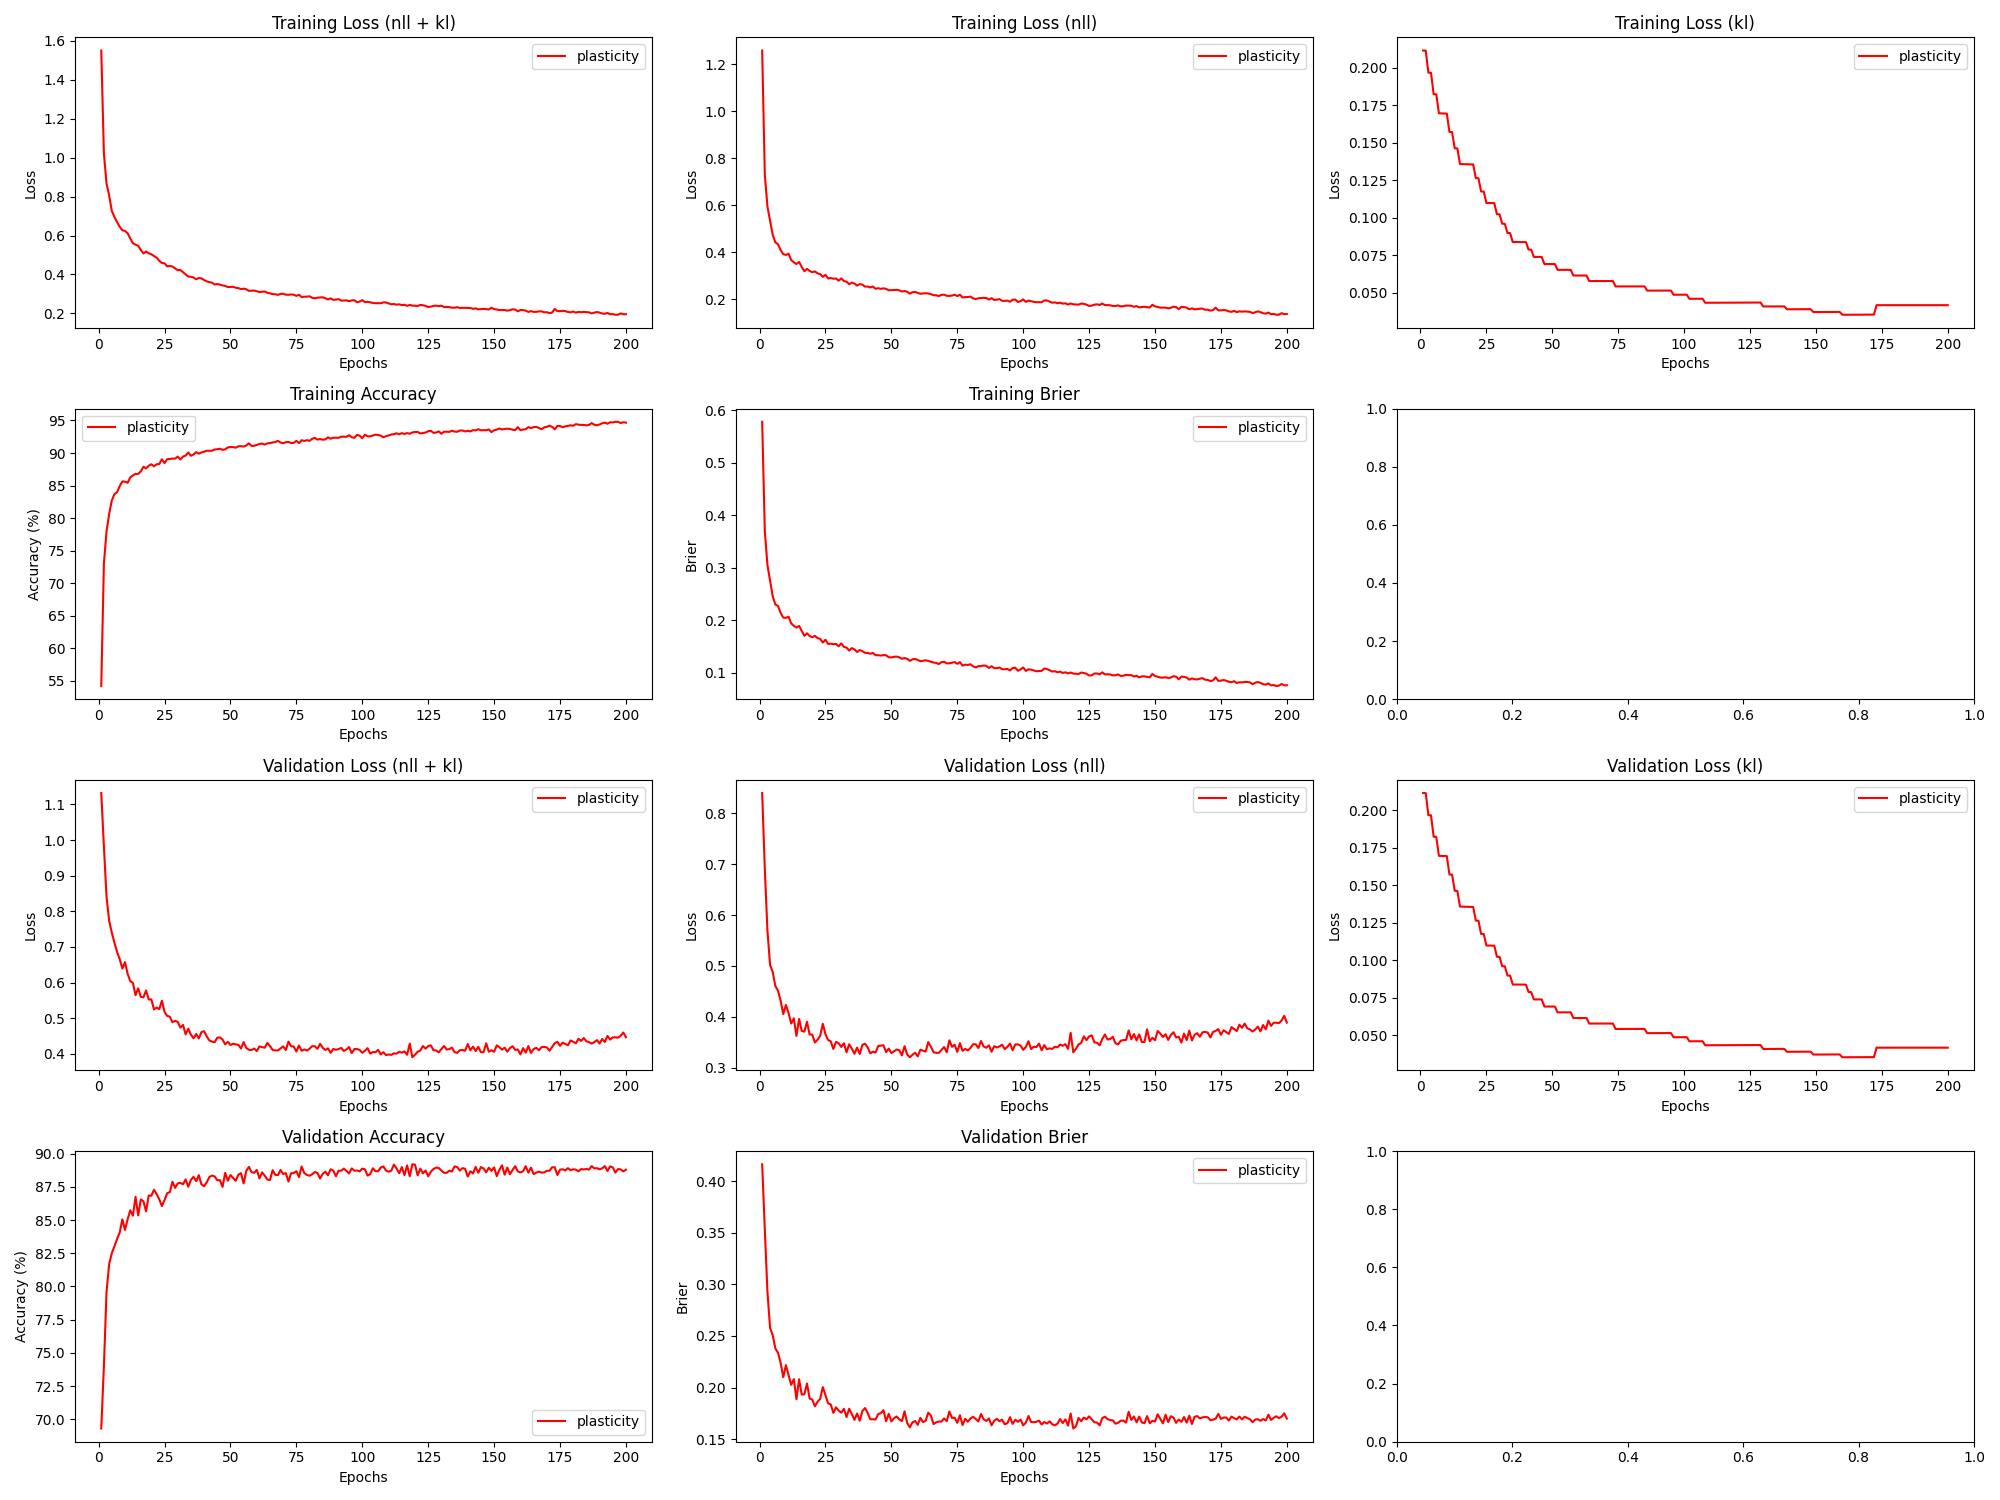

Source data for this figure (header and first rows):
epoch, train_loss_total, train_loss_nll, train_loss_kl, train_loss_penalty, train_acc, train_brier, val_loss_total, val_loss_nll, val_loss_kl, val_loss_penalty, val_acc, val_brier, param_count
1, 1.551, 1.259, 0.2113, 0.08039, 54.21, 0.5779, 1.132, 0.8402, 0.2113, 0.08039, 69.32, 0.4164, 803860
2, 1.022, 0.7302, 0.2113, 0.08039, 73, 0.3701, 0.9825, 0.6908, 0.2113, 0.08039, 73.98, 0.353, 803860
3, 0.8666, 0.5952, 0.1966, 0.07486, 77.96, 0.305, 0.8404, 0.569, 0.1966, 0.07486, 79.59, 0.2927, 748612
4, 0.8062, 0.5348, 0.1965, 0.07486, 80.66, 0.2749, 0.7731, 0.5018, 0.1965, 0.07486, 81.69, 0.2578, 748612
5, 0.7265, 0.4748, 0.1823, 0.06951, 82.7, 0.2457, 0.7398, 0.4881, 0.1822, 0.06951, 82.51, 0.2507, 695092
6, 0.695, 0.4433, 0.1822, 0.06951, 83.69, 0.2301, 0.712, 0.4603, 0.1822, 0.06951, 83.03, 0.2379, 695092
7, 0.669, 0.4347, 0.1695, 0.06475, 83.99, 0.2275, 0.6856, 0.4514, 0.1695, 0.06475, 83.57, 0.2337, 647550
8, 0.6447, 0.4104, 0.1695, 0.06475, 84.92, 0.214, 0.6656, 0.4314, 0.1694, 0.06475, 84.07, 0.224, 647550
9, 0.6271, 0.3929, 0.1694, 0.06475, 85.64, 0.2054, 0.6393, 0.4052, 0.1694, 0.06475, 85.05, 0.21, 647550
10, 0.6237, 0.3896, 0.1693, 0.06475, 85.6, 0.2047, 0.6572, 0.4231, 0.1693, 0.06475, 84.25, 0.2217, 647550
11, 0.6118, 0.3946, 0.1571, 0.06015, 85.42, 0.207, 0.6245, 0.4073, 0.157, 0.06015, 85.06, 0.2122, 601460
12, 0.5853, 0.3681, 0.157, 0.06015, 86.25, 0.1944, 0.6037, 0.3866, 0.157, 0.06015, 85.73, 0.2026, 601460
13, 0.5606, 0.3583, 0.1462, 0.05608, 86.57, 0.1896, 0.5991, 0.3968, 0.1462, 0.05608, 85.33, 0.2082, 560820
14, 0.5532, 0.3509, 0.1462, 0.05608, 86.79, 0.1863, 0.5645, 0.3623, 0.1461, 0.05608, 86.74, 0.1887, 560820
15, 0.5474, 0.3596, 0.1357, 0.05214, 86.79, 0.1895, 0.5835, 0.3957, 0.1357, 0.05214, 85.35, 0.208, 521380
16, 0.5258, 0.338, 0.1356, 0.05214, 87.19, 0.18, 0.5598, 0.3721, 0.1356, 0.05214, 86.55, 0.1932, 521380
17, 0.508, 0.3203, 0.1356, 0.05214, 87.9, 0.1705, 0.5584, 0.3707, 0.1356, 0.05214, 86.4, 0.1934, 521380
18, 0.5178, 0.3302, 0.1355, 0.05214, 87.63, 0.1754, 0.5777, 0.39, 0.1355, 0.05214, 85.65, 0.2039, 521380
19, 0.5088, 0.3212, 0.1355, 0.05214, 88.05, 0.1703, 0.5526, 0.365, 0.1355, 0.05214, 86.84, 0.1894, 521380
20, 0.5038, 0.3162, 0.1355, 0.05214, 88.27, 0.1678, 0.5525, 0.3649, 0.1354, 0.05214, 86.83, 0.1884, 521380
21, 0.4944, 0.3194, 0.1263, 0.04869, 87.96, 0.1705, 0.5244, 0.3494, 0.1263, 0.04869, 87.28, 0.1818, 486910
22, 0.4862, 0.3112, 0.1263, 0.04869, 88.27, 0.1664, 0.5298, 0.3548, 0.1263, 0.04869, 86.95, 0.1862, 486910
23, 0.4703, 0.3075, 0.1175, 0.04534, 88.31, 0.1647, 0.5251, 0.3623, 0.1174, 0.04534, 86.56, 0.189, 453412
24, 0.459, 0.2962, 0.1174, 0.04534, 89.03, 0.1577, 0.549, 0.3862, 0.1174, 0.04534, 86.05, 0.2005, 453412
25, 0.4572, 0.3049, 0.1098, 0.04245, 88.45, 0.1631, 0.5177, 0.3655, 0.1098, 0.04245, 86.5, 0.1925, 424452
26, 0.4415, 0.2893, 0.1097, 0.04245, 89.05, 0.1552, 0.5065, 0.3543, 0.1097, 0.04245, 87.02, 0.1847, 424452
27, 0.4435, 0.2914, 0.1097, 0.04245, 89.08, 0.1557, 0.5038, 0.3517, 0.1097, 0.04245, 87.09, 0.1836, 424452
28, 0.4404, 0.2883, 0.1097, 0.04245, 89.15, 0.1546, 0.4887, 0.3366, 0.1097, 0.04245, 87.88, 0.1754, 424452
29, 0.4312, 0.2893, 0.1023, 0.03963, 89.14, 0.1552, 0.4923, 0.3504, 0.1023, 0.03963, 87.42, 0.1808, 396260
30, 0.4218, 0.2799, 0.1023, 0.03963, 89.45, 0.1506, 0.4898, 0.3479, 0.1022, 0.03963, 87.76, 0.1777, 396260
31, 0.423, 0.2899, 0.09594, 0.03722, 89.01, 0.1561, 0.4737, 0.3405, 0.09593, 0.03722, 87.79, 0.1756, 372222
32, 0.4115, 0.2784, 0.09592, 0.03722, 89.45, 0.1496, 0.481, 0.3479, 0.0959, 0.03722, 87.69, 0.1794, 372222
33, 0.4005, 0.2759, 0.08976, 0.03488, 89.61, 0.1481, 0.4547, 0.33, 0.08975, 0.03488, 88.05, 0.1714, 348772
34, 0.3893, 0.2647, 0.08974, 0.03488, 90.09, 0.1425, 0.4703, 0.3457, 0.08973, 0.03488, 87.5, 0.1794, 348772
35, 0.3881, 0.2718, 0.08377, 0.03259, 89.59, 0.1472, 0.4536, 0.3373, 0.08376, 0.03259, 88.02, 0.1743, 325910
36, 0.384, 0.2677, 0.08375, 0.03259, 89.77, 0.1446, 0.4434, 0.3271, 0.08374, 0.03259, 88.25, 0.1686, 325910
37, 0.3754, 0.259, 0.08374, 0.03259, 90.14, 0.1398, 0.4556, 0.3393, 0.08373, 0.03259, 87.92, 0.1748, 325910
38, 0.3816, 0.2652, 0.08373, 0.03259, 89.9, 0.1436, 0.443, 0.3267, 0.08372, 0.03259, 88.38, 0.1679, 325910
39, 0.3796, 0.2633, 0.08371, 0.03259, 90.09, 0.1414, 0.4607, 0.3444, 0.08371, 0.03259, 87.68, 0.1772, 325910
40, 0.3711, 0.2548, 0.0837, 0.03259, 90.21, 0.1382, 0.4633, 0.347, 0.0837, 0.03259, 87.54, 0.1801, 325910
41, 0.3644, 0.255, 0.07873, 0.03068, 90.34, 0.138, 0.449, 0.3396, 0.07872, 0.03068, 87.83, 0.1754, 306782
42, 0.3606, 0.2512, 0.07871, 0.03068, 90.35, 0.1364, 0.4374, 0.328, 0.07871, 0.03068, 88.23, 0.1693, 306782
43, 0.3578, 0.2551, 0.07385, 0.02881, 90.35, 0.138, 0.434, 0.3313, 0.07385, 0.02881, 88.34, 0.1693, 288086
44, 0.3482, 0.2455, 0.07384, 0.02881, 90.54, 0.1337, 0.4323, 0.3297, 0.07384, 0.02881, 88.28, 0.169, 288086
45, 0.3507, 0.248, 0.07383, 0.02881, 90.58, 0.1337, 0.4451, 0.3424, 0.07383, 0.02881, 87.99, 0.1744, 288086
46, 0.3478, 0.2451, 0.07383, 0.02881, 90.67, 0.133, 0.4458, 0.3431, 0.07383, 0.02881, 88.0, 0.1751, 288086
47, 0.3436, 0.2475, 0.0691, 0.02698, 90.5, 0.134, 0.44, 0.3439, 0.0691, 0.02698, 87.49, 0.1781, 269822
48, 0.3411, 0.2451, 0.06909, 0.02698, 90.57, 0.1336, 0.4264, 0.3303, 0.06909, 0.02698, 88.55, 0.1673, 269822
49, 0.3351, 0.239, 0.06909, 0.02698, 90.86, 0.1298, 0.4335, 0.3374, 0.06908, 0.02698, 87.96, 0.1745, 269822
50, 0.3359, 0.2398, 0.06908, 0.02698, 90.92, 0.1295, 0.4246, 0.3286, 0.06908, 0.02698, 88.38, 0.1672, 269822
51, 0.3364, 0.2403, 0.06908, 0.02698, 90.91, 0.1306, 0.4282, 0.3321, 0.06908, 0.02698, 88.17, 0.1703, 269822
52, 0.3319, 0.2412, 0.06523, 0.02549, 90.82, 0.131, 0.4263, 0.3355, 0.06522, 0.02549, 87.95, 0.1719, 254932
53, 0.3295, 0.2388, 0.06522, 0.02549, 91.03, 0.1295, 0.425, 0.3343, 0.06522, 0.02549, 88.41, 0.1692, 254932
54, 0.3246, 0.2339, 0.06522, 0.02549, 91.05, 0.1269, 0.4146, 0.3239, 0.06522, 0.02549, 88.53, 0.1675, 254932
55, 0.3269, 0.2362, 0.06522, 0.02549, 90.99, 0.1283, 0.4328, 0.3421, 0.06522, 0.02549, 87.75, 0.1769, 254932
56, 0.3237, 0.233, 0.06522, 0.02549, 91.16, 0.1268, 0.4164, 0.3257, 0.06522, 0.02549, 88.69, 0.1657, 254932
57, 0.3155, 0.2248, 0.06521, 0.02549, 91.49, 0.1229, 0.411, 0.3203, 0.06521, 0.02549, 89.0, 0.1614, 254932
58, 0.3165, 0.2311, 0.06144, 0.02403, 91.1, 0.1258, 0.4106, 0.3251, 0.06144, 0.02403, 88.6, 0.1663, 240342
59, 0.3174, 0.2319, 0.06144, 0.02403, 91.11, 0.1266, 0.4147, 0.3292, 0.06144, 0.02403, 88.55, 0.1676, 240342
60, 0.3137, 0.2282, 0.06144, 0.02403, 91.25, 0.1247, 0.4075, 0.322, 0.06144, 0.02403, 88.77, 0.1639, 240342
... 140 more rows
